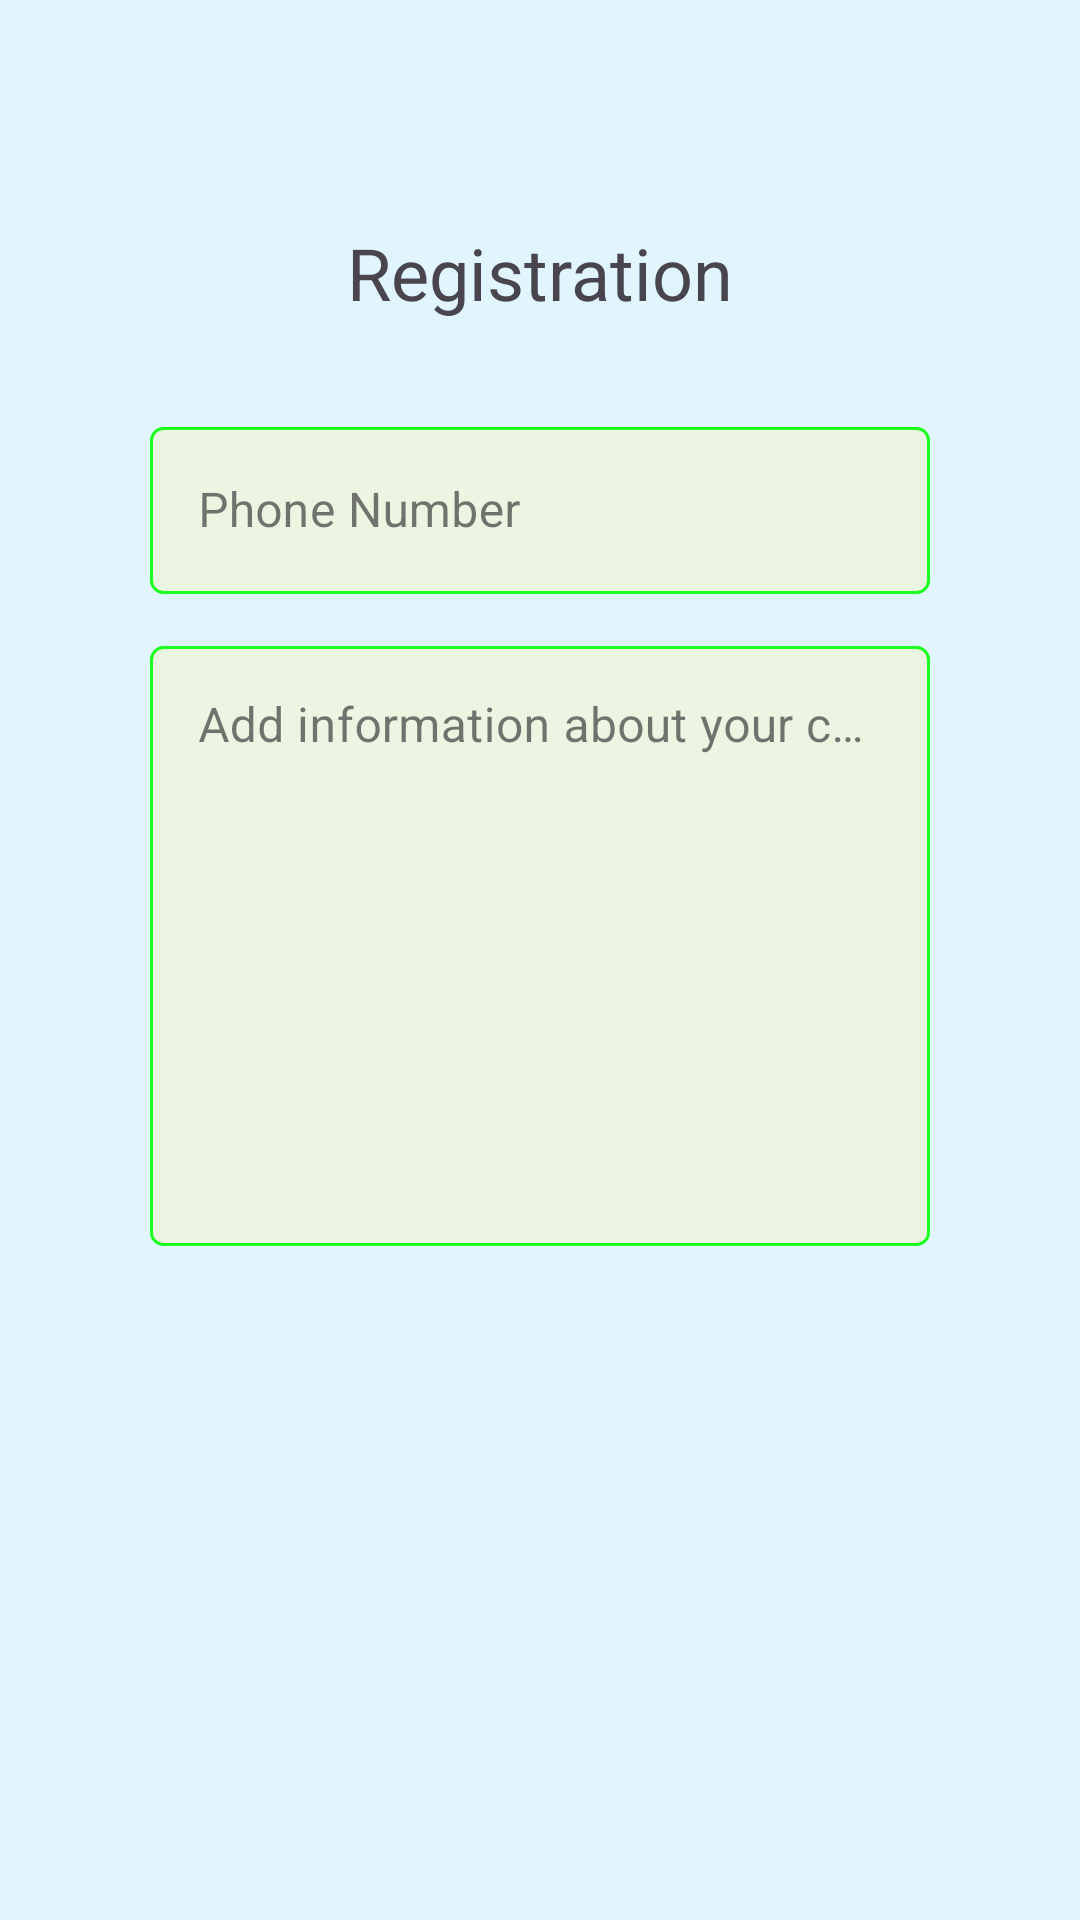

Reconstruct the res/layout file that produces this screen, plus the resources it refers to.
<!-- AndroidManifest.xml: application theme Theme.AuthenticationWithViewModel -->
<!-- res/layout/fragment_company_register2.xml -->
<?xml version="1.0" encoding="utf-8"?>
<FrameLayout xmlns:android="http://schemas.android.com/apk/res/android"
    xmlns:tools="http://schemas.android.com/tools"
    android:layout_width="match_parent"
    android:layout_height="match_parent"
    xmlns:app="http://schemas.android.com/apk/res-auto"
    android:background="#E1F5FE">


    <LinearLayout
        android:layout_width="match_parent"
        android:layout_height="wrap_content"
        android:layout_marginBottom="75dp"
        android:orientation="vertical"
        android:layout_gravity="center_vertical">

        <TextView
            android:layout_width="wrap_content"
            android:layout_height="wrap_content"
            android:layout_gravity="center_horizontal"
            android:text="Registration"
            android:textSize="24dp" />


        <com.google.android.material.textfield.TextInputLayout
            style="@style/Widget.MaterialComponents.TextInputLayout.OutlinedBox"
            android:layout_width="match_parent"
            android:layout_height="wrap_content"
            android:layout_marginTop="30dp">


            <com.google.android.material.textfield.TextInputEditText
                android:id="@+id/etRegCompanyPhone"
                android:layout_width="match_parent"
                android:layout_height="wrap_content"
                android:layout_marginHorizontal="50dp"
                android:hint="Phone Number"
                android:background="@drawable/textinputedge"
                android:inputType="number" />
        </com.google.android.material.textfield.TextInputLayout>

        <com.google.android.material.textfield.TextInputLayout
            style="@style/Widget.MaterialComponents.TextInputLayout.OutlinedBox"
            android:layout_width="match_parent"
            android:layout_height="wrap_content"
            android:layout_marginTop="12dp">

            <com.google.android.material.textfield.TextInputEditText
                android:id="@+id/etRegInfo"
                android:layout_width="match_parent"
                android:layout_height="200dp"
                android:layout_marginHorizontal="50dp"
                android:hint="Add information about your company"
                android:gravity="top"
                android:background="@drawable/textinputedge"
                android:inputType="textEmailAddress" />
        </com.google.android.material.textfield.TextInputLayout>
    </LinearLayout>

    <androidx.appcompat.widget.AppCompatButton
        android:id="@+id/btnProceed"
        android:layout_width="75dp"
        android:layout_height="75dp"
        android:layout_marginLeft="75dp"
        android:layout_gravity="center_horizontal"
        android:layout_marginTop="550dp"
        android:background="@drawable/floatactionbuttonshape"
        />
    <androidx.appcompat.widget.AppCompatButton
        android:id="@+id/btnBack"
        android:layout_width="75dp"
        android:layout_height="75dp"
        android:layout_marginRight="75dp"
        android:layout_gravity="center_horizontal"
        android:layout_marginTop="550dp"
        android:background="@drawable/floatbackarrow"
        />



</FrameLayout>
<!-- resources referenced by this layout -->
<resources>
  <!-- drawable floatactionbuttonshape (drawable) -->
  <layer-list xmlns:android="http://schemas.android.com/apk/res/android">
  
      
      <item>
          <shape android:shape="oval">
              <solid android:color="#1AFF1D" /> 
              <size
                  android:width="48dp"
                  android:height="48dp" /> 
          </shape>
      </item>
  
      
      <item
          android:drawable="@drawable/baseline_arrow_forward_24"
          android:gravity="center"
          android:width="45dp"
          android:height="45dp" />
  
  </layer-list>
  <!-- drawable floatbackarrow (drawable) -->
  <layer-list xmlns:android="http://schemas.android.com/apk/res/android">
  
      
      <item>
          <shape android:shape="oval">
              <solid android:color="#1AFF1D" /> 
              <size
                  android:width="48dp"
                  android:height="48dp" /> 
          </shape>
      </item>
  
      
      <item
          android:drawable="@drawable/baseline_arrow_back_24"
          android:gravity="center"
          android:width="45dp"
          android:height="45dp" />
  
  </layer-list>
  <!-- drawable textinputedge (drawable) -->
  <shape xmlns:android="http://schemas.android.com/apk/res/android">
      <stroke
          android:width="1dp"
          android:color="#1AFF1D" /> 
      <corners android:radius="4dp" />
      <solid android:color="#ECF5E2" />
  </shape>
  <style name="Theme.AuthenticationWithViewModel" parent="Base.Theme.AuthenticationWithViewModel" />
  <style name="Base.Theme.AuthenticationWithViewModel" parent="Theme.Material3.DayNight.NoActionBar">
          
          
      </style>
</resources>
